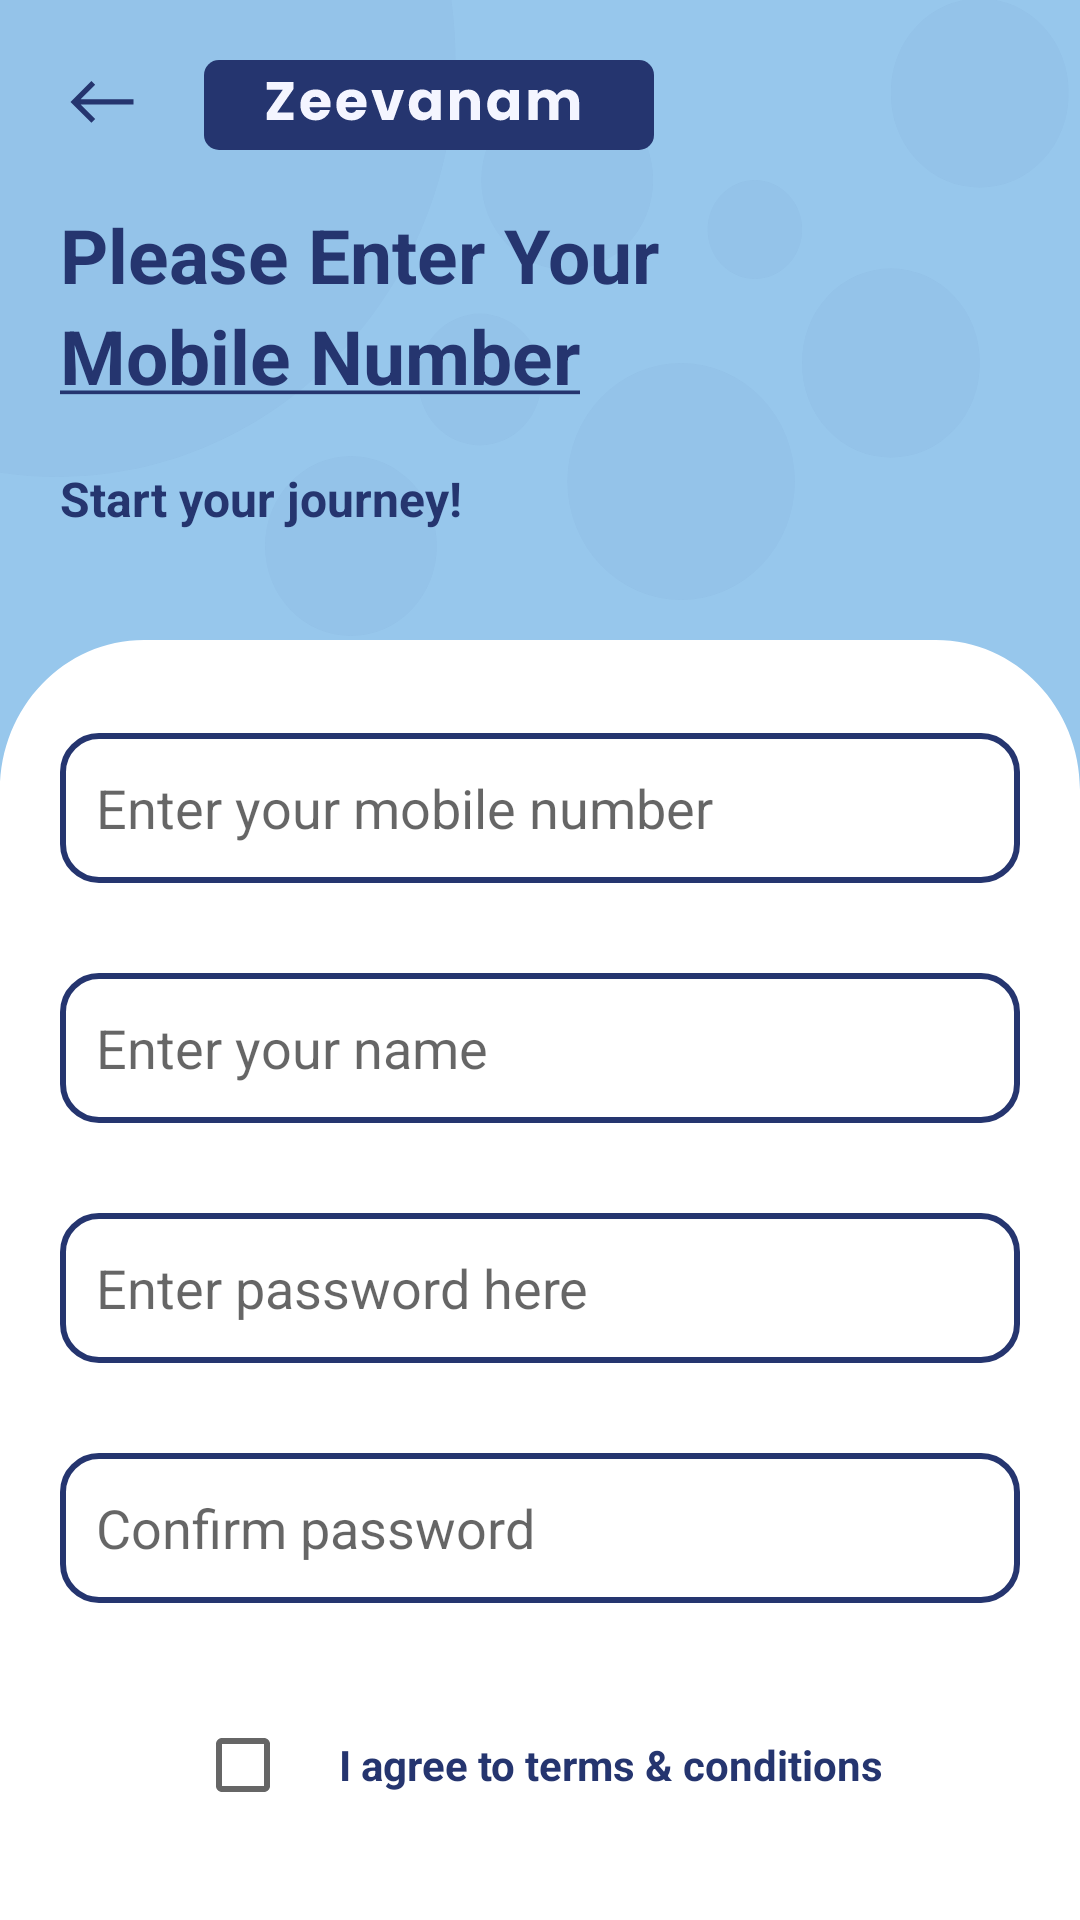

Produce the Android XML layout that renders to this screen, including the resource entries it uses.
<!-- AndroidManifest.xml: application theme Theme.Water_Deliver_Project -->
<!-- res/layout/activity_signupform.xml -->
<?xml version="1.0" encoding="utf-8"?>
<RelativeLayout xmlns:android="http://schemas.android.com/apk/res/android"
    xmlns:app="http://schemas.android.com/apk/res-auto"
    xmlns:tools="http://schemas.android.com/tools"
    android:layout_width="match_parent"
    android:layout_height="match_parent"
    tools:context=".Signupform">
    <LinearLayout
        android:layout_width="match_parent"
        android:layout_height="wrap_content"
        android:orientation="vertical"
        android:id="@+id/llback"
        android:scaleType="centerInside"
        android:adjustViewBounds="true"
        android:background="@drawable/signupthree">
        <RelativeLayout
            android:layout_width="match_parent"
            android:layout_height="match_parent"
            android:layout_marginRight="20dp"
            android:layout_marginTop="20dp"
            android:layout_marginLeft="20dp">
            <ImageView
                android:layout_width="wrap_content"
                android:layout_height="wrap_content"
                android:id="@+id/btn_back"
                android:layout_marginRight="20dp"
                android:layout_alignParentTop="true"
                android:layout_alignParentLeft="true"
                android:src="@drawable/back_button"/>
            <ImageView
                android:layout_width="wrap_content"
                android:layout_height="wrap_content"
                android:layout_alignParentTop="true"
                android:layout_toRightOf="@+id/btn_back"
                android:src="@drawable/toolmenu"/>
            <LinearLayout
                android:layout_width="match_parent"
                android:layout_height="wrap_content"
                android:orientation="vertical"
                android:layout_marginTop="20dp"
                android:layout_below="@+id/btn_back">
                <TextView
                    android:layout_width="match_parent"
                    android:layout_height="wrap_content"
                    android:fontFamily="sans-serif"
                    android:textStyle="bold"
                    android:textColor="#25356F"
                    android:textSize="25sp"
                    android:text="Please Enter Your"/>
                <TextView
                    android:layout_width="match_parent"
                    android:layout_height="wrap_content"
                    android:fontFamily="sans-serif"
                    android:textStyle="bold"
                    android:textColor="#25356F"
                    android:textSize="25sp"
                    android:text="@string/mobile_number"/>
                <TextView
                    android:layout_width="match_parent"
                    android:layout_height="wrap_content"
                    android:fontFamily="sans-serif"
                    android:textStyle="bold"
                    android:textColor="#25356F"
                    android:layout_marginTop="20dp"
                    android:textSize="16sp"
                    android:text="Start your journey!"/>
            </LinearLayout>
        </RelativeLayout>
    </LinearLayout>
    <LinearLayout
        android:layout_width="match_parent"
        android:layout_height="match_parent"
        android:orientation="vertical"
        android:layout_marginTop="-20dp"
        android:layout_marginRight="20dp"
        android:layout_marginLeft="20dp"
        android:layout_below="@+id/llback">
        <EditText
            android:id="@+id/et_mobnumber"
            android:layout_width="match_parent"
            android:layout_height="50dp"
            android:fontFamily="sans-serif"
            android:inputType="number"
            android:maxLength="10"
            android:maxLines="1"
            android:background="@drawable/custom_edit_background_signup"
            android:drawablePadding="12dp"
            android:hint="Enter your mobile number"
            android:paddingStart="12dp"
            android:paddingEnd="12dp" />
        <EditText
            android:id="@+id/et_usrname"
            android:layout_width="match_parent"
            android:layout_height="50dp"
            android:layout_marginTop="30dp"
            android:maxLength="40"
            android:maxLines="1"
            android:digits="abcdefghijklmnopqrstuvwxyz ABCDEFGHIJKLMNOPQRSTUVWXYZ"
            android:background="@drawable/custom_edit_background_signup"
            android:drawablePadding="12dp"
            android:fontFamily="sans-serif"
            android:hint="Enter your name"
            android:paddingStart="12dp"
            android:paddingEnd="12dp" />
        <EditText
            android:id="@+id/et_usrpassword"
            android:layout_width="match_parent"
            android:layout_height="50dp"
            android:fontFamily="sans-serif"
            android:maxLines="1"
            android:inputType="textPassword"
            android:layout_marginTop="30dp"
            android:digits="abcdefghijklmnopqrstuvwxyz ABCDEFGHIJKLMNOPQRSTUVWXYZ!@#%^"
            android:background="@drawable/custom_edit_background_signup"
            android:drawablePadding="12dp"
            android:maxLength="12"
            android:hint="Enter password here"
            android:paddingStart="12dp"
            android:paddingEnd="12dp" />
        <EditText
            android:id="@+id/et_usrconfirmpassword"
            android:layout_width="match_parent"
            android:layout_height="50dp"
            android:layout_marginTop="30dp"
            android:maxLines="1"
            android:inputType="textPassword"
            android:maxLength="12"
            android:digits="abcdefghijklmnopqrstuvwxyz ABCDEFGHIJKLMNOPQRSTUVWXYZ!@#%^"
            android:background="@drawable/custom_edit_background_signup"
            android:drawablePadding="12dp"
            android:fontFamily="sans-serif"
            android:hint="Confirm password"
            android:paddingStart="12dp"
            android:paddingEnd="12dp" />
        <LinearLayout
            android:layout_width="match_parent"
            android:layout_height="wrap_content"
            android:gravity="center"
            android:layout_marginTop="30dp"
            android:orientation="horizontal">
            <LinearLayout
                android:layout_width="wrap_content"
                android:layout_height="wrap_content"
                android:gravity="center"
                android:id="@+id/ll_signup"
                android:orientation="horizontal">
                <CheckBox
                    android:layout_width="wrap_content"
                    android:layout_height="wrap_content"/>
                <TextView
                    android:layout_width="wrap_content"
                    android:layout_height="wrap_content"
                    android:textColor="#25356F"
                    android:textSize="14sp"
                    android:textStyle="bold"
                    android:text="@string/i_agree_to_terms_conditions"/>
            </LinearLayout>
        </LinearLayout>
        <androidx.constraintlayout.utils.widget.ImageFilterButton
            android:layout_width="wrap_content"
            android:layout_height="wrap_content"
            android:id="@+id/btn_continue"
            android:src="@drawable/btn_continuesecond"
            android:layout_marginTop="30dp"
            android:layout_gravity="center_horizontal"/>
    </LinearLayout>
</RelativeLayout>
<!-- resources referenced by this layout -->
<resources>
  <!-- drawable back_button (drawable) -->
  <vector xmlns:android="http://schemas.android.com/apk/res/android"
      android:width="28dp"
      android:height="28dp"
      android:viewportWidth="28"
      android:viewportHeight="28">
    <path
        android:pathData="M10.471,20.942L3.5,13.971L10.471,7L11.725,8.254L6.883,13.096H24.5V14.846H6.883L11.725,19.688L10.471,20.942Z"
        android:fillColor="#25356F"/>
  </vector>
  <!-- drawable custom_edit_background_signup (drawable) -->
  <?xml version="1.0" encoding="utf-8"?>
  <selector xmlns:android="http://schemas.android.com/apk/res/android">
  
      
      <item android:state_enabled="true" android:state_focused="true">
          <shape android:shape="rectangle">
              <solid android:color="@android:color/white" />
              <corners android:radius="12dp" />
              <stroke android:width="2dp" android:color="#25356F" />
          </shape>
      </item>
  
      
      <item android:state_enabled="true">
          <shape android:shape="rectangle">
              <solid android:color="@android:color/white" />
              <corners android:radius="12dp" />
              <stroke android:width="2dp" android:color="#25356F" />
          </shape>
      </item>
  
  </selector>
  <string name="i_agree_to_terms_conditions">I agree to terms &amp; conditions</string>
  <string name="mobile_number"><u>Mobile Number</u></string>
  <style name="Theme.Water_Deliver_Project" parent="Theme.MaterialComponents.DayNight.NoActionBar">
          
          <item name="colorPrimary">@color/purple_500</item>
          <item name="colorPrimaryVariant">@color/purple_700</item>
          <item name="colorOnPrimary">@color/white</item>
          
          <item name="colorSecondary">@color/teal_200</item>
          <item name="colorSecondaryVariant">@color/teal_700</item>
          <item name="colorOnSecondary">@color/black</item>
          
          <item name="android:statusBarColor">?attr/colorPrimaryVariant</item>
          
      </style>
  <color name="purple_500">#FF6200EE</color>
  <color name="purple_700">#FF3700B3</color>
  <color name="white">#FFFFFFFF</color>
  <color name="teal_200">#FF03DAC5</color>
  <color name="teal_700">#FF018786</color>
  <color name="black">#FF000000</color>
</resources>
